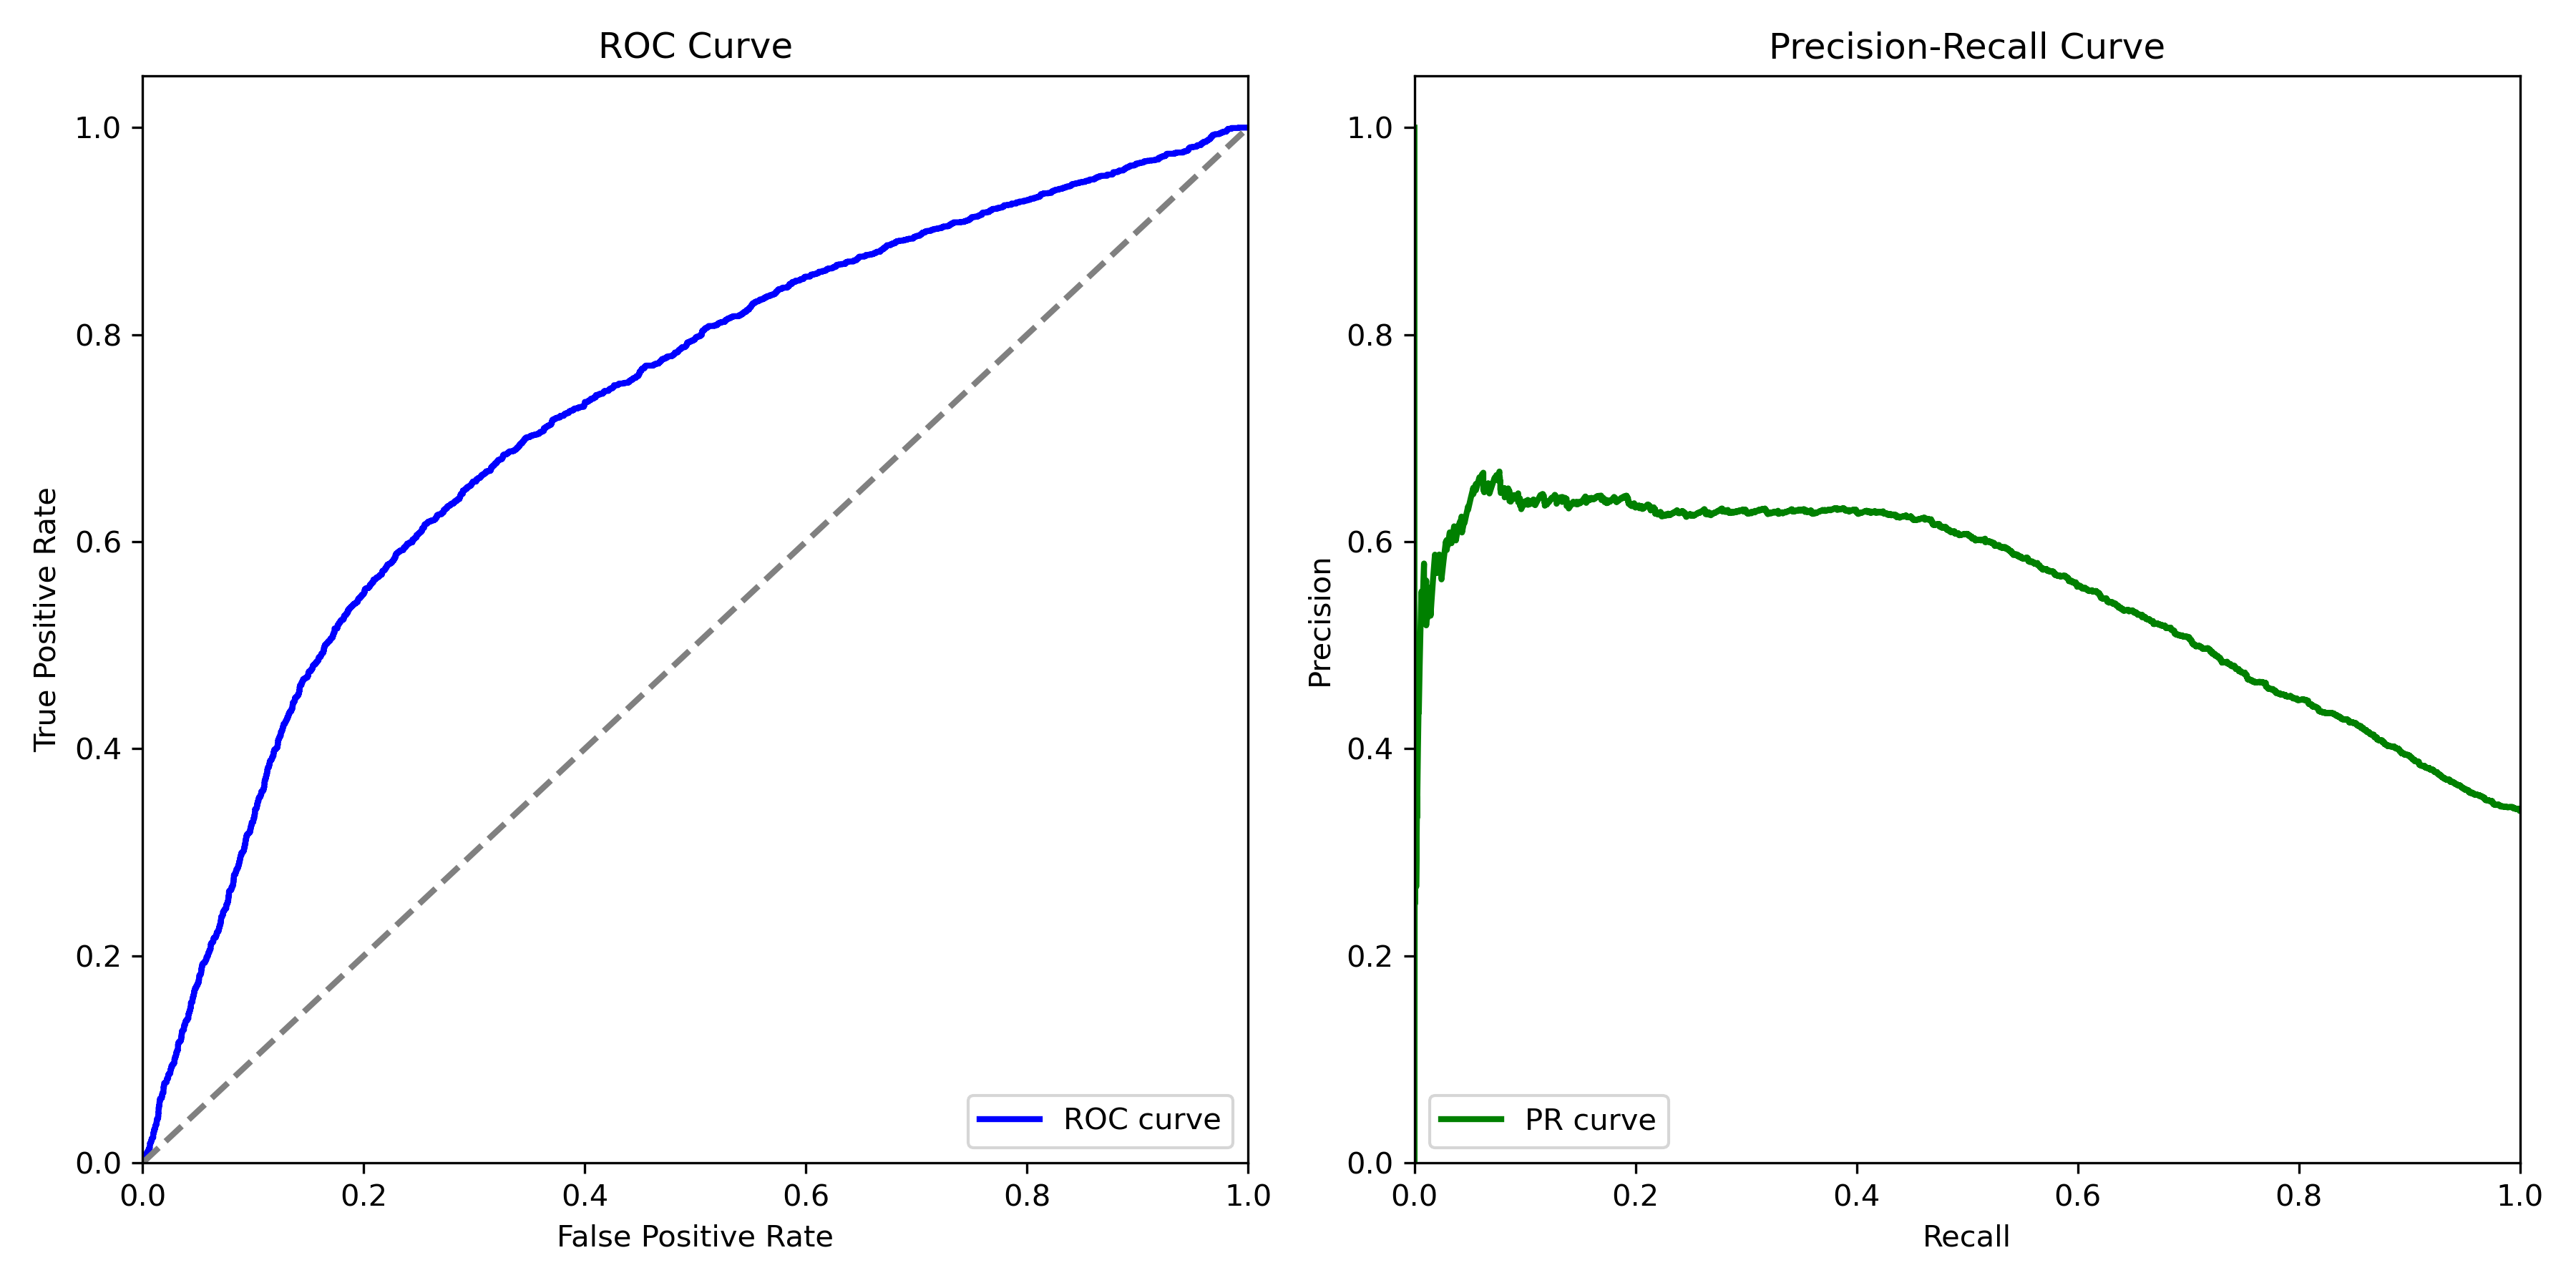

Values plotted in this chart, from the file beside it:
Accuracy, Precision, Recall, F1-Score, AUC-ROC, AUC-PRC
0.7204, 0.6036, 0.5043, 0.5495, 0.7245, 0.5502
